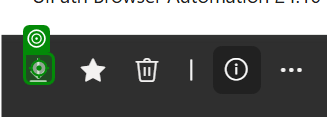
Task: Download the PDFs from SharePoint, apply regular expressions (Regex) to extract structured data and then run queries on the extracted data.
Workflow: LoadATLASpdfs

Step 1: click on the text '' in window 'automatework.sharepoint.com*ATLAS*' (chrome.exe)

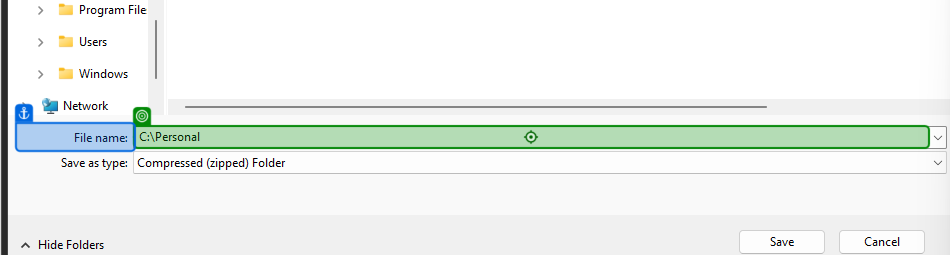
Step 2: type [in_DirectoryPath+in_FileName] in window 'Save As' (chrome.exe)

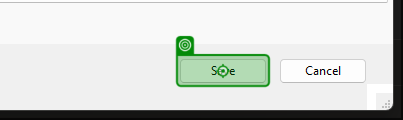
Step 3: click in window 'Save As' (chrome.exe)

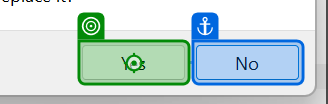
Step 4: check the button 'Yes' in window 'Confirm Save As' (chrome.exe)

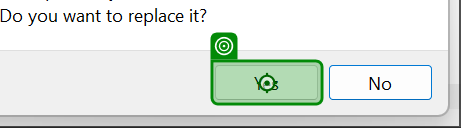
Step 5: click on the button 'Yes' in window 'Confirm Save As' (chrome.exe)
